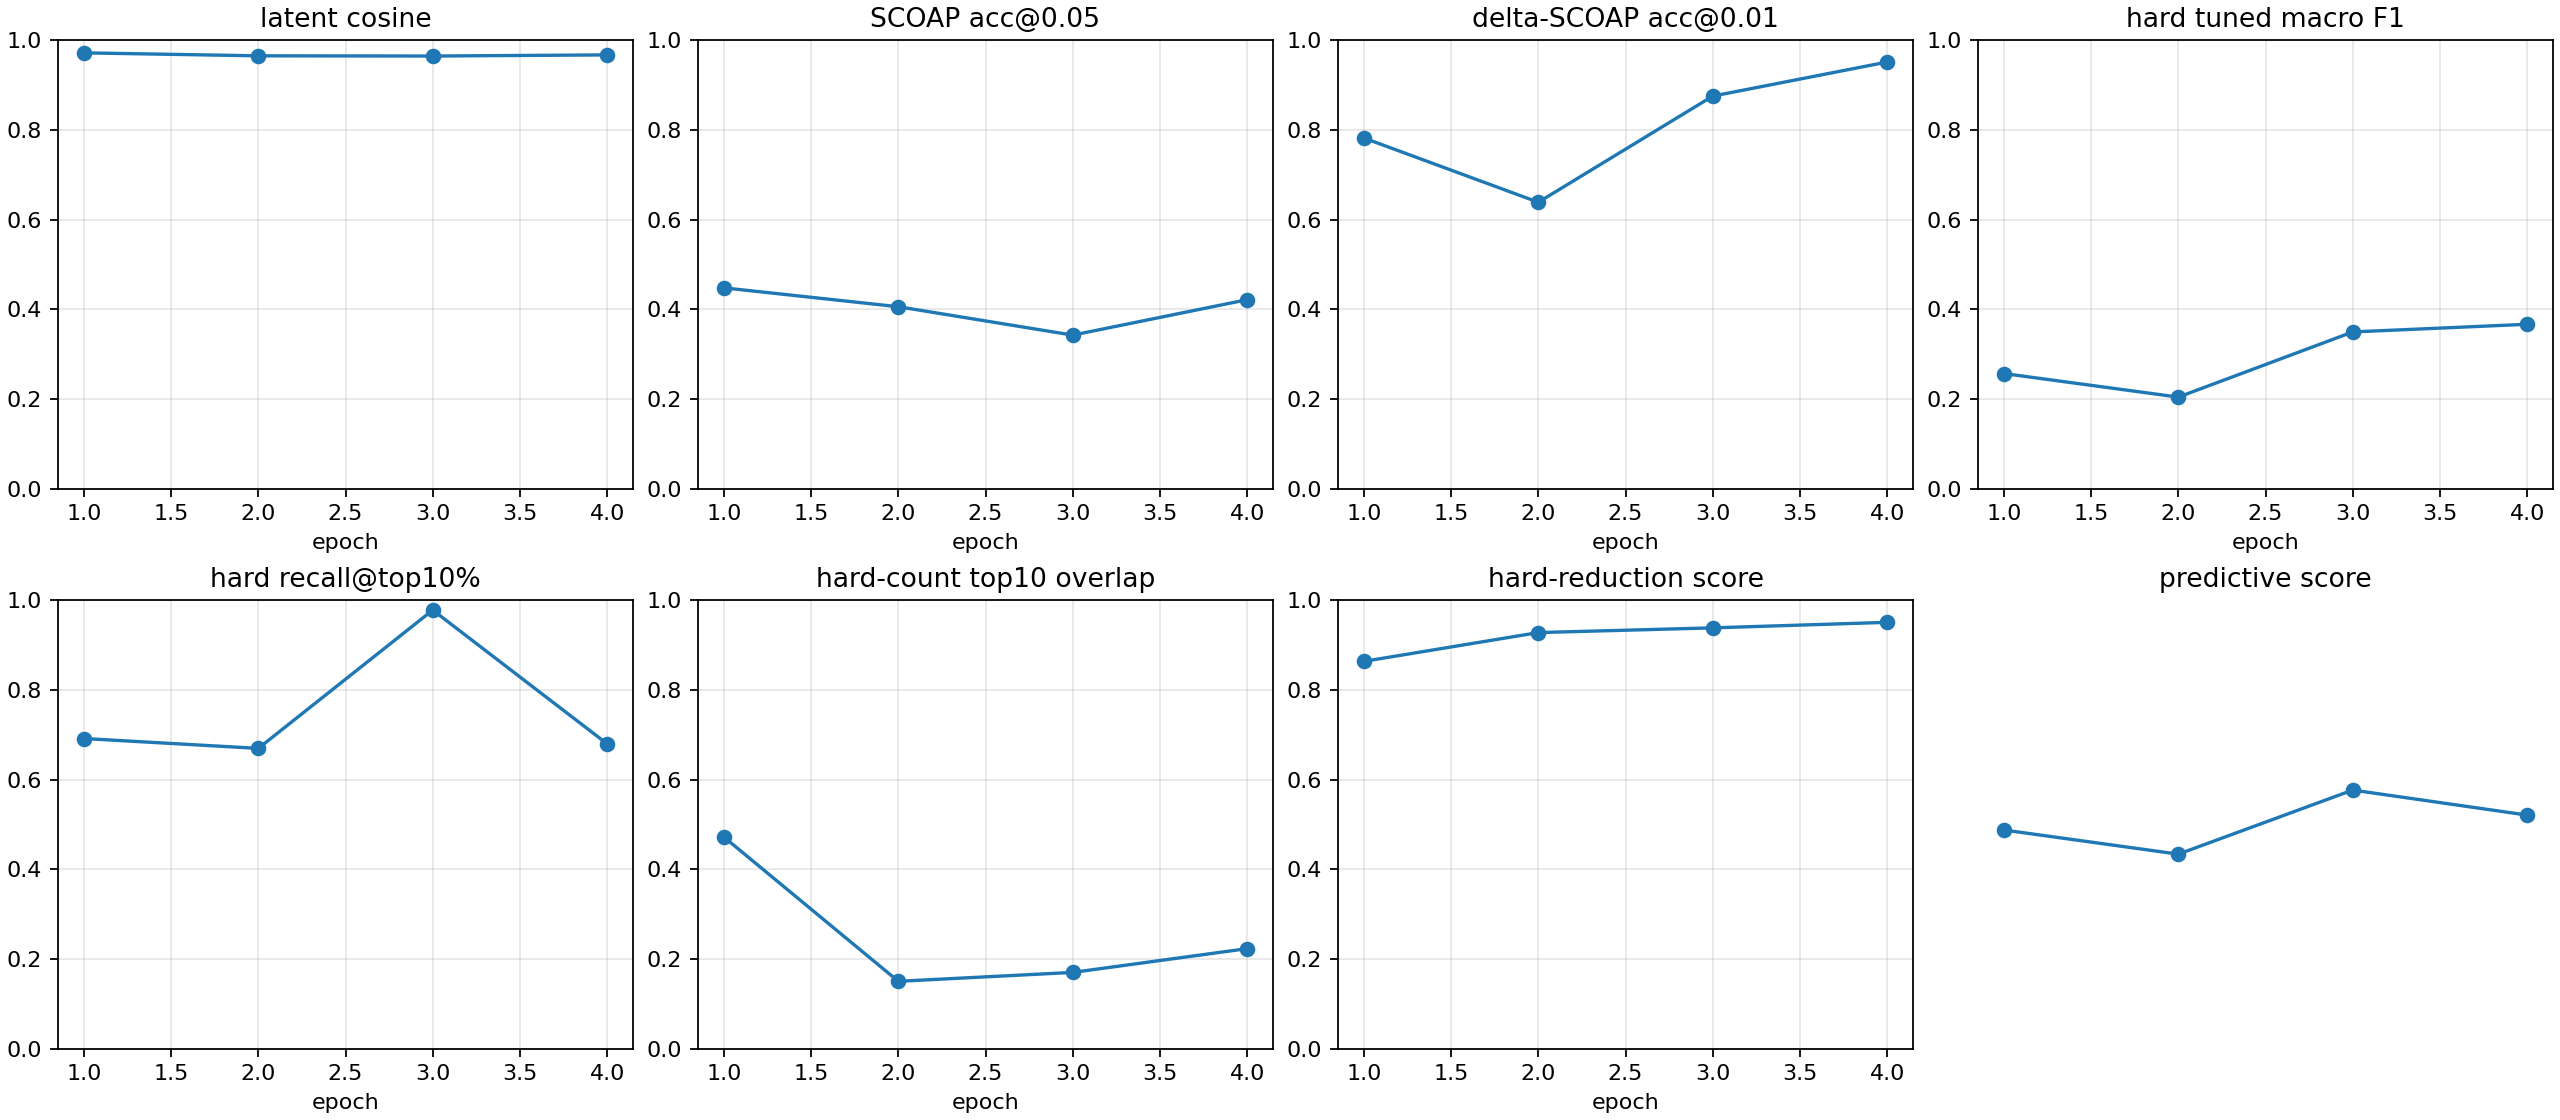

Data behind this chart, as committed beside it:
checkpoint, epoch, samples, latent_smooth_l1, scoap_mae, delta_scoap_mae, hard_bce, hard_sa0_precision, hard_sa0_recall, hard_sa0_f1, hard_sa0_pr_auc, hard_sa1_precision, hard_sa1_recall, hard_sa1_f1, hard_sa1_pr_auc, hard_macro_f1, hard_macro_f1_tuned, hard_threshold_sa0, hard_threshold_sa1, hard_micro_accuracy, hard_recall_at_top_1pct, hard_recall_at_top_5pct, hard_recall_at_top_10pct, hard_count_mae
autoresearch/predictive-tech-routes-2606…, 1, 512, 0.05854, 0.08045, 0.007038, 0.8025, 0.0004303, 1.0, 0.0008602, 0.0113, 0.01581, 0.987, 0.03113, 0.3849, 0.01599, 0.257, 0.7305, 0.9827, 0.5381, 0.327, 0.6188, 0.6914, 0.5224
autoresearch/predictive-tech-routes-2606…, 2, 512, 0.07108, 0.07449, 0.008432, 0.51, 0.005056, 1.0, 0.01006, 0.04124, 0.02135, 0.9986, 0.0418, 0.1296, 0.02593, 0.2044, 0.9036, 0.9049, 0.7325, 0.2544, 0.6559, 0.6694, 0.5255
autoresearch/predictive-tech-routes-2606…, 3, 512, 0.07205, 0.0785, 0.005369, 0.4095, 0.02394, 1.0, 0.04676, 0.1913, 0.02519, 0.9932, 0.04913, 0.182, 0.04795, 0.3496, 0.975, 0.8612, 0.7816, 0.2635, 0.7754, 0.9775, 0.5161
autoresearch/predictive-tech-routes-2606…, 4, 512, 0.06696, 0.0658, 0.00365, 0.3491, 0.02149, 1.0, 0.04207, 0.2379, 0.03796, 0.9898, 0.07311, 0.1476, 0.05759, 0.3667, 0.9929, 0.9338, 0.8565, 0.0848, 0.6532, 0.6795, 0.512
autoresearch/predictive-tech-routes-2606…, -2, 512, 0.07205, 0.0785, 0.005369, 0.4095, 0.02394, 1.0, 0.04676, 0.1913, 0.02519, 0.9932, 0.04913, 0.182, 0.04795, 0.3497, 0.975, 0.8614, 0.7816, 0.2635, 0.7754, 0.9775, 0.5161
autoresearch/predictive-tech-routes-2606…, -1, 512, 0.06696, 0.0658, 0.00365, 0.3491, 0.02149, 1.0, 0.04207, 0.2379, 0.03796, 0.9898, 0.07311, 0.1476, 0.05759, 0.3668, 0.9929, 0.9339, 0.8565, 0.0848, 0.6532, 0.6795, 0.512
